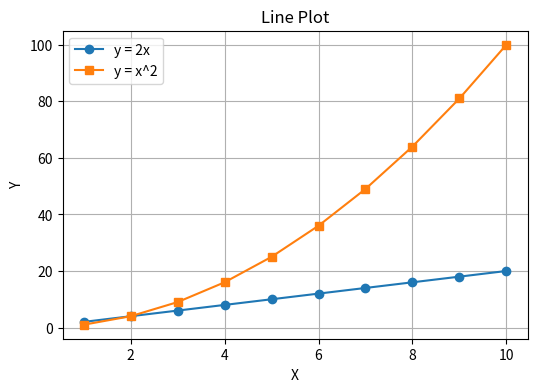
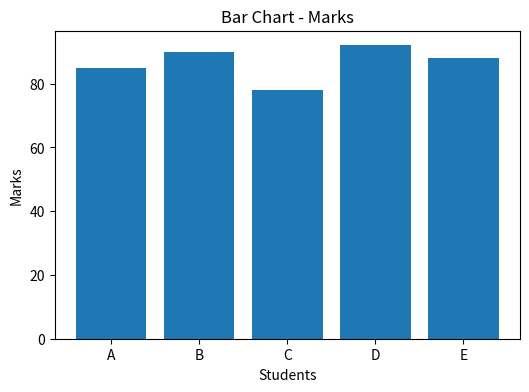
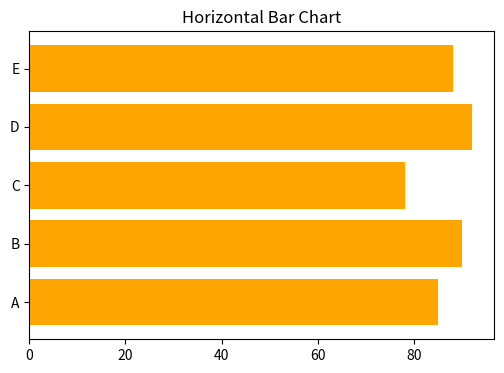
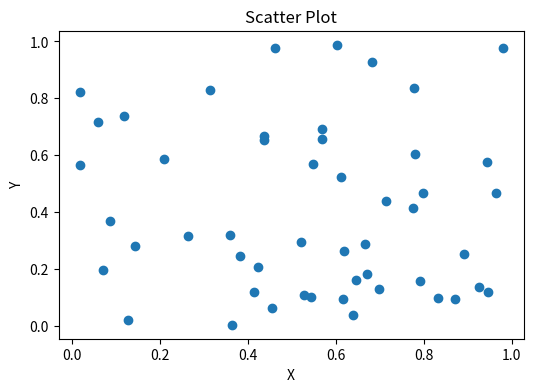
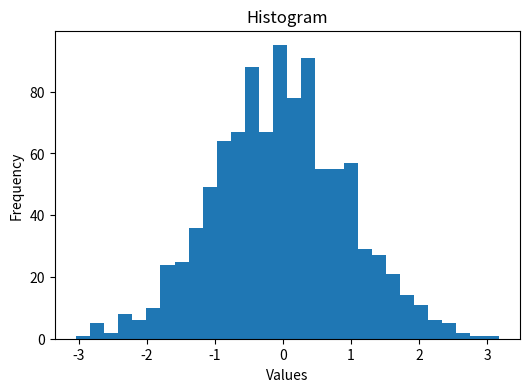
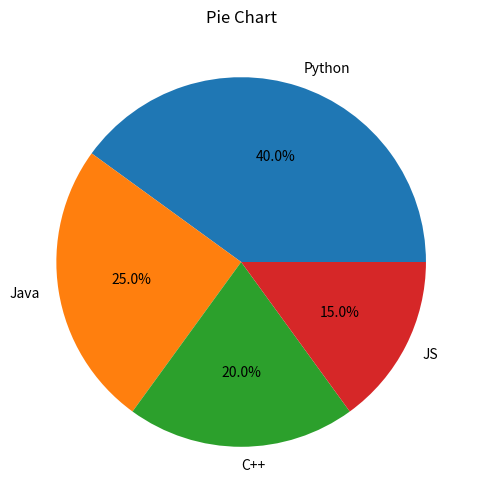
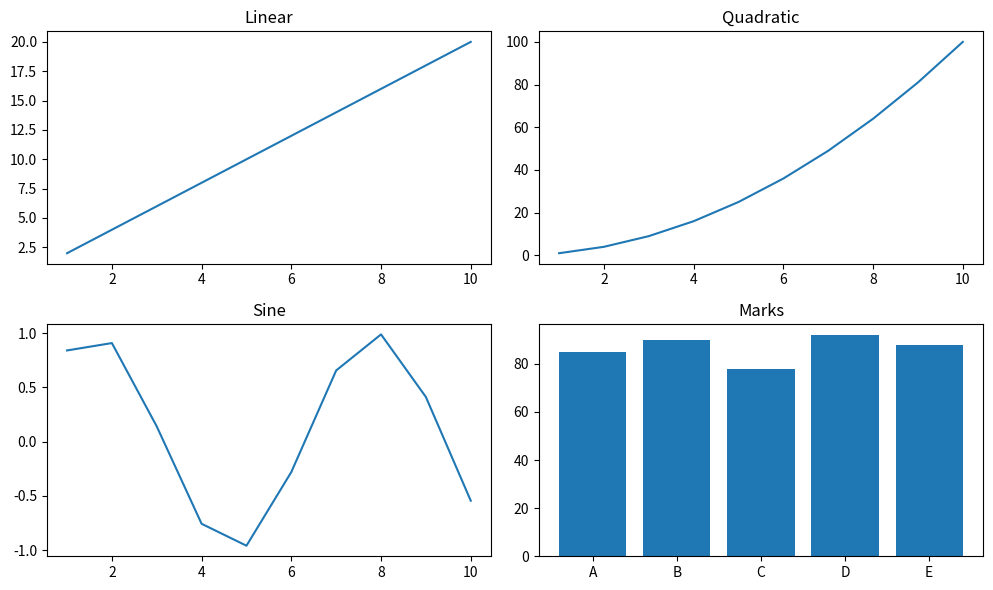
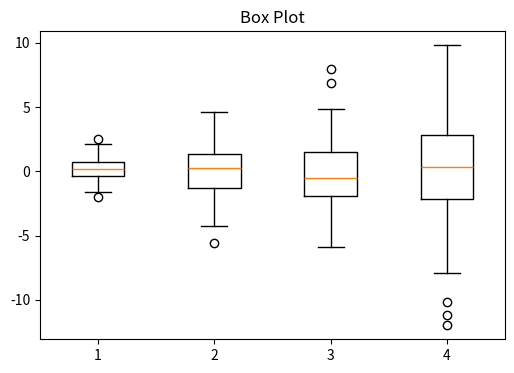
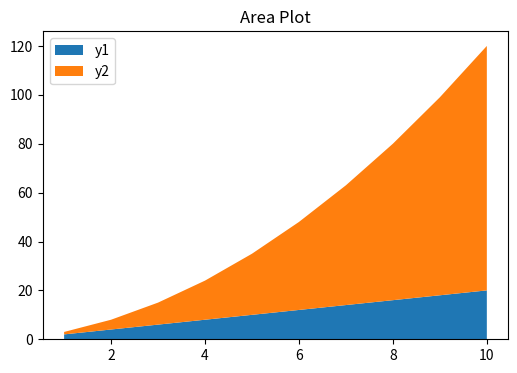
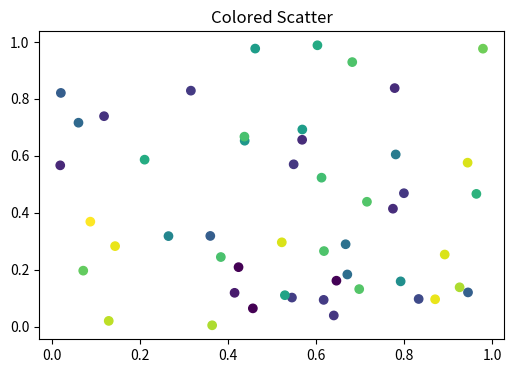

Write Python code to recreate these figures, in order.
import matplotlib.pyplot as plt
import numpy as np

print("==== MATPLOTLIB LAB EXPERIMENT ====")

# Data
x = np.arange(1, 11)
y1 = x * 2
y2 = x ** 2
y3 = np.sin(x)

# Line Plot
plt.figure(figsize=(6,4))
plt.plot(x, y1, label="y = 2x", marker='o')
plt.plot(x, y2, label="y = x^2", marker='s')
plt.title("Line Plot")
plt.xlabel("X")
plt.ylabel("Y")
plt.legend()
plt.grid()
plt.show()

# Bar Chart
students = ['A', 'B', 'C', 'D', 'E']
marks = [85, 90, 78, 92, 88]

plt.figure(figsize=(6,4))
plt.bar(students, marks)
plt.title("Bar Chart - Marks")
plt.xlabel("Students")
plt.ylabel("Marks")
plt.show()

# Horizontal Bar
plt.figure(figsize=(6,4))
plt.barh(students, marks, color='orange')
plt.title("Horizontal Bar Chart")
plt.show()

# Scatter Plot
np.random.seed(0)
x_scatter = np.random.rand(50)
y_scatter = np.random.rand(50)

plt.figure(figsize=(6,4))
plt.scatter(x_scatter, y_scatter)
plt.title("Scatter Plot")
plt.xlabel("X")
plt.ylabel("Y")
plt.show()

# Histogram
data = np.random.randn(1000)

plt.figure(figsize=(6,4))
plt.hist(data, bins=30)
plt.title("Histogram")
plt.xlabel("Values")
plt.ylabel("Frequency")
plt.show()

# Pie Chart
labels = ['Python', 'Java', 'C++', 'JS']
sizes = [40, 25, 20, 15]

plt.figure(figsize=(6,6))
plt.pie(sizes, labels=labels, autopct='%1.1f%%')
plt.title("Pie Chart")
plt.show()

# Subplots
plt.figure(figsize=(10,6))

plt.subplot(2,2,1)
plt.plot(x, y1)
plt.title("Linear")

plt.subplot(2,2,2)
plt.plot(x, y2)
plt.title("Quadratic")

plt.subplot(2,2,3)
plt.plot(x, y3)
plt.title("Sine")

plt.subplot(2,2,4)
plt.bar(students, marks)
plt.title("Marks")

plt.tight_layout()
plt.show()

# Box Plot
data_box = [np.random.normal(0, std, 100) for std in range(1,5)]

plt.figure(figsize=(6,4))
plt.boxplot(data_box)
plt.title("Box Plot")
plt.show()

# Area Plot
plt.figure(figsize=(6,4))
plt.stackplot(x, y1, y2, labels=['y1','y2'])
plt.legend()
plt.title("Area Plot")
plt.show()

# Multiple Scatter with colors
colors = np.random.rand(50)

plt.figure(figsize=(6,4))
plt.scatter(x_scatter, y_scatter, c=colors)
plt.title("Colored Scatter")
plt.show()

print("\n===== EXPERIMENT COMPLETED SUCCESSFULLY =====")
